Run: headless pygame with SDL's dummy video driver; simulated clock (each Clock.tick advances the game by its frame time, no real sleeping); random seed 0; keys injected as events and as key.get_pressed() state; no mouse input; restart key RETURN tapped at the start of phases 3 and 4.
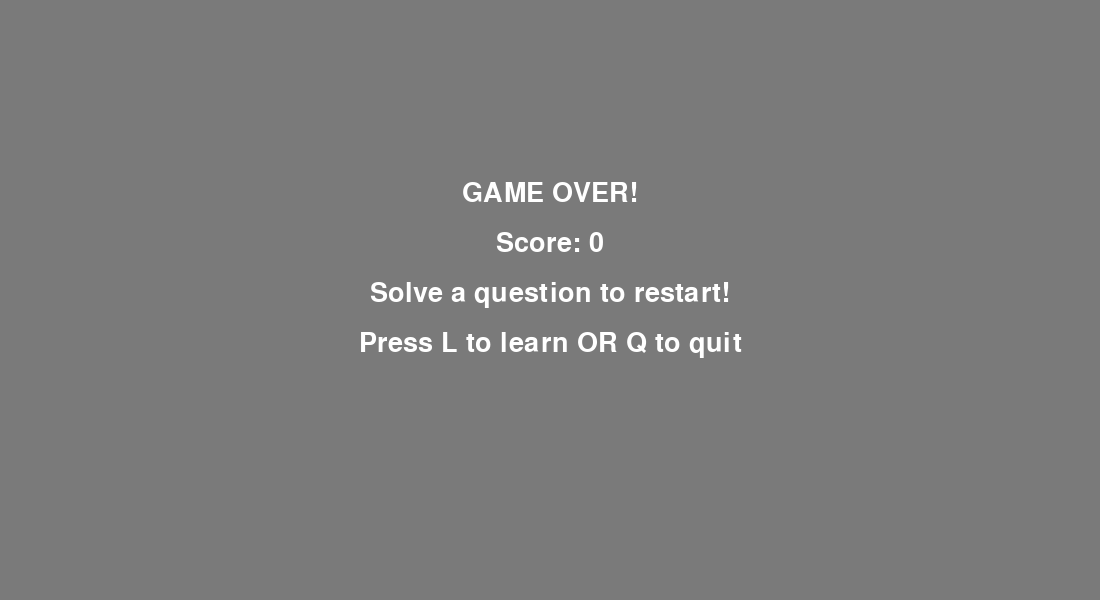
Frame 1 of 4 · flips 1–60 · no input
Frame 2 of 4 · flips 61–180 · tapped SPACE, RETURN · held RIGHT (→), D · screen unchanged from frame 1, image omitted
Frame 3 of 4 · flips 181–300 · tapped RETURN · held DOWN (↓), S · screen unchanged from frame 2, image omitted
Frame 4 of 4 · flips 301–420 · tapped RETURN · held LEFT (←), A, UP (↑), W · screen unchanged from frame 3, image omitted

The pygame program that drew these frames:

import pygame
import sys
import random

# Initialize Pygame
pygame.init()

# Screen
WIDTH, HEIGHT = 1100, 600
screen = pygame.display.set_mode((WIDTH, HEIGHT))
pygame.display.set_caption("Flappy by Dagi")
FPS = 50

# Colors
WHITE = (255, 255, 255)
GRAY= (122, 122, 122)
BLACK = (0, 0, 0)

# Clock and font
clock = pygame.time.Clock()
font = pygame.font.SysFont("Georgia", 40)

# Bird properties
bird_x = 400
bird_radius = 30
gravity = 0.5
jump_strength = -6

# Pipe properties
pipe_width = 60
pipe_gap = 160
pipe_velocity = 7

# LEARNING QUESTION SYSTEM
def ask_learning_question():
    #Ask simple learning questions to allow restart.
    questions = [
        ("5 + 3 = ?", "8"),
        ("9 - 4 = ?", "5"),
        ("8 * 8 = ?", "64"),
        ("What planet do we live on?", "earth"),
        ("What do plants need? (sun or milk)", "sun"),
        ("What gas do humans breathe in? (oxygen or helium)", "oxygen"),
    ]

    question, answer = random.choice(questions)
    user_input = ""

    while True:
        screen.fill(GRAY)

        q_text = font.render(question, True, WHITE)
        screen.blit(q_text, (WIDTH // 2 - q_text.get_width() // 2, HEIGHT // 2 - 50))

        instructions = font.render("Type answer + Enter", True, WHITE)
        screen.blit(instructions, (WIDTH // 2 - instructions.get_width() // 2, HEIGHT // 2))

        input_text = font.render(user_input, True, WHITE)
        screen.blit(input_text, (WIDTH // 2 - input_text.get_width() // 2, HEIGHT // 2 + 50))

        pygame.display.flip()

        for event in pygame.event.get():
            if event.type == pygame.QUIT:
                pygame.quit()
                sys.exit()

            if event.type == pygame.KEYDOWN:
                if event.key == pygame.K_RETURN:
                    return user_input.lower() == answer.lower()

                elif event.key == pygame.K_BACKSPACE:
                    user_input = user_input[:-1]
                else:
                    user_input += event.unicode

#Display Game Over screen and allow restart or quit.
def game_over_screen(Score):
    while True:
        screen.fill(GRAY)

        game_over_text = font.render("GAME OVER!", True, WHITE)
        score_text = font.render(f"Score: {Score}", True, WHITE)
        learn_text = font.render("Solve a question to restart!", True, WHITE)
        continue_text = font.render("Press L to learn OR Q to quit", True, WHITE)

        screen.blit(game_over_text, (WIDTH // 2 - game_over_text.get_width() // 2, HEIGHT // 2 - 120))
        screen.blit(score_text, (WIDTH // 2 - score_text.get_width() // 2, HEIGHT // 2 - 70))
        screen.blit(learn_text, (WIDTH // 2 - learn_text.get_width() // 2, HEIGHT // 2 - 20))
        screen.blit(continue_text, (WIDTH // 2 - continue_text.get_width() // 2, HEIGHT // 2 + 30))

        pygame.display.flip()

        for event in pygame.event.get():
            if event.type == pygame.QUIT:
                pygame.quit()
                sys.exit()

            if event.type == pygame.KEYDOWN:
                if event.key == pygame.K_l:
                    if ask_learning_question():
                        return  # restart game
                if event.key == pygame.K_q:
                    pygame.quit()
                    sys.exit()

# MAIN GAME LOOP + RESTART SUPPORT
def run_game():
    # Bird setup
    bird_y = HEIGHT // 2
    bird_velocity = 0

    # Pipe setup
    pipes = [create_pipe()]

    Score = 0

    running = True
    while running:
        screen.fill(GRAY)

        # Handle events
        for event in pygame.event.get():
            if event.type == pygame.QUIT:
                pygame.quit()
                sys.exit()

            if event.type == pygame.KEYDOWN and event.key == pygame.K_SPACE:
                bird_velocity = jump_strength

        # Bird physics
        bird_velocity += gravity
        bird_y += bird_velocity

        pygame.draw.circle(screen, WHITE,(bird_x, int(bird_y)), bird_radius)

        # Move and draw pipes
        for pipe in pipes:
            pipe[0].x -= pipe_velocity
            pipe[1].x -= pipe_velocity
            pygame.draw.rect(screen, BLACK, pipe[0])
            pygame.draw.rect(screen, BLACK, pipe[1])

        # Add & remove pipes
        if pipes[-1][0].x < WIDTH // 2:
            pipes.append(create_pipe())

        if pipes[0][0].x + pipe_width < 0:
            pipes.pop(0)
            Score += 1

        # Collision detection
        bird_rect = pygame.Rect(bird_x - bird_radius, bird_y - bird_radius, bird_radius * 2, bird_radius * 2)
        for pipe in pipes:
            if pipe[0].colliderect(bird_rect) or pipe[1].colliderect(bird_rect):
                return Score

        # Screen bounds
        if bird_y - bird_radius < 0 or bird_y + bird_radius > HEIGHT:
            return Score

        # Score display
        Score_text = font.render(f"Score: {Score}", True, WHITE)
        screen.blit(Score_text, (10, 10))

        

        # Update screen
        pygame.display.flip()
        clock.tick(20)
    return None


# Create pipes function
def create_pipe():
    pipe_height = random.randint(100, HEIGHT - pipe_gap - 100)
    top_pipe = pygame.Rect(WIDTH, 0, pipe_width, pipe_height)
    bottom_pipe = pygame.Rect(WIDTH, pipe_height + pipe_gap, pipe_width, HEIGHT - pipe_height - pipe_gap)
    return top_pipe, bottom_pipe

# PROGRAM LOOP – GAME + RESTART
while True:
    score = run_game()
    game_over_screen(score)
